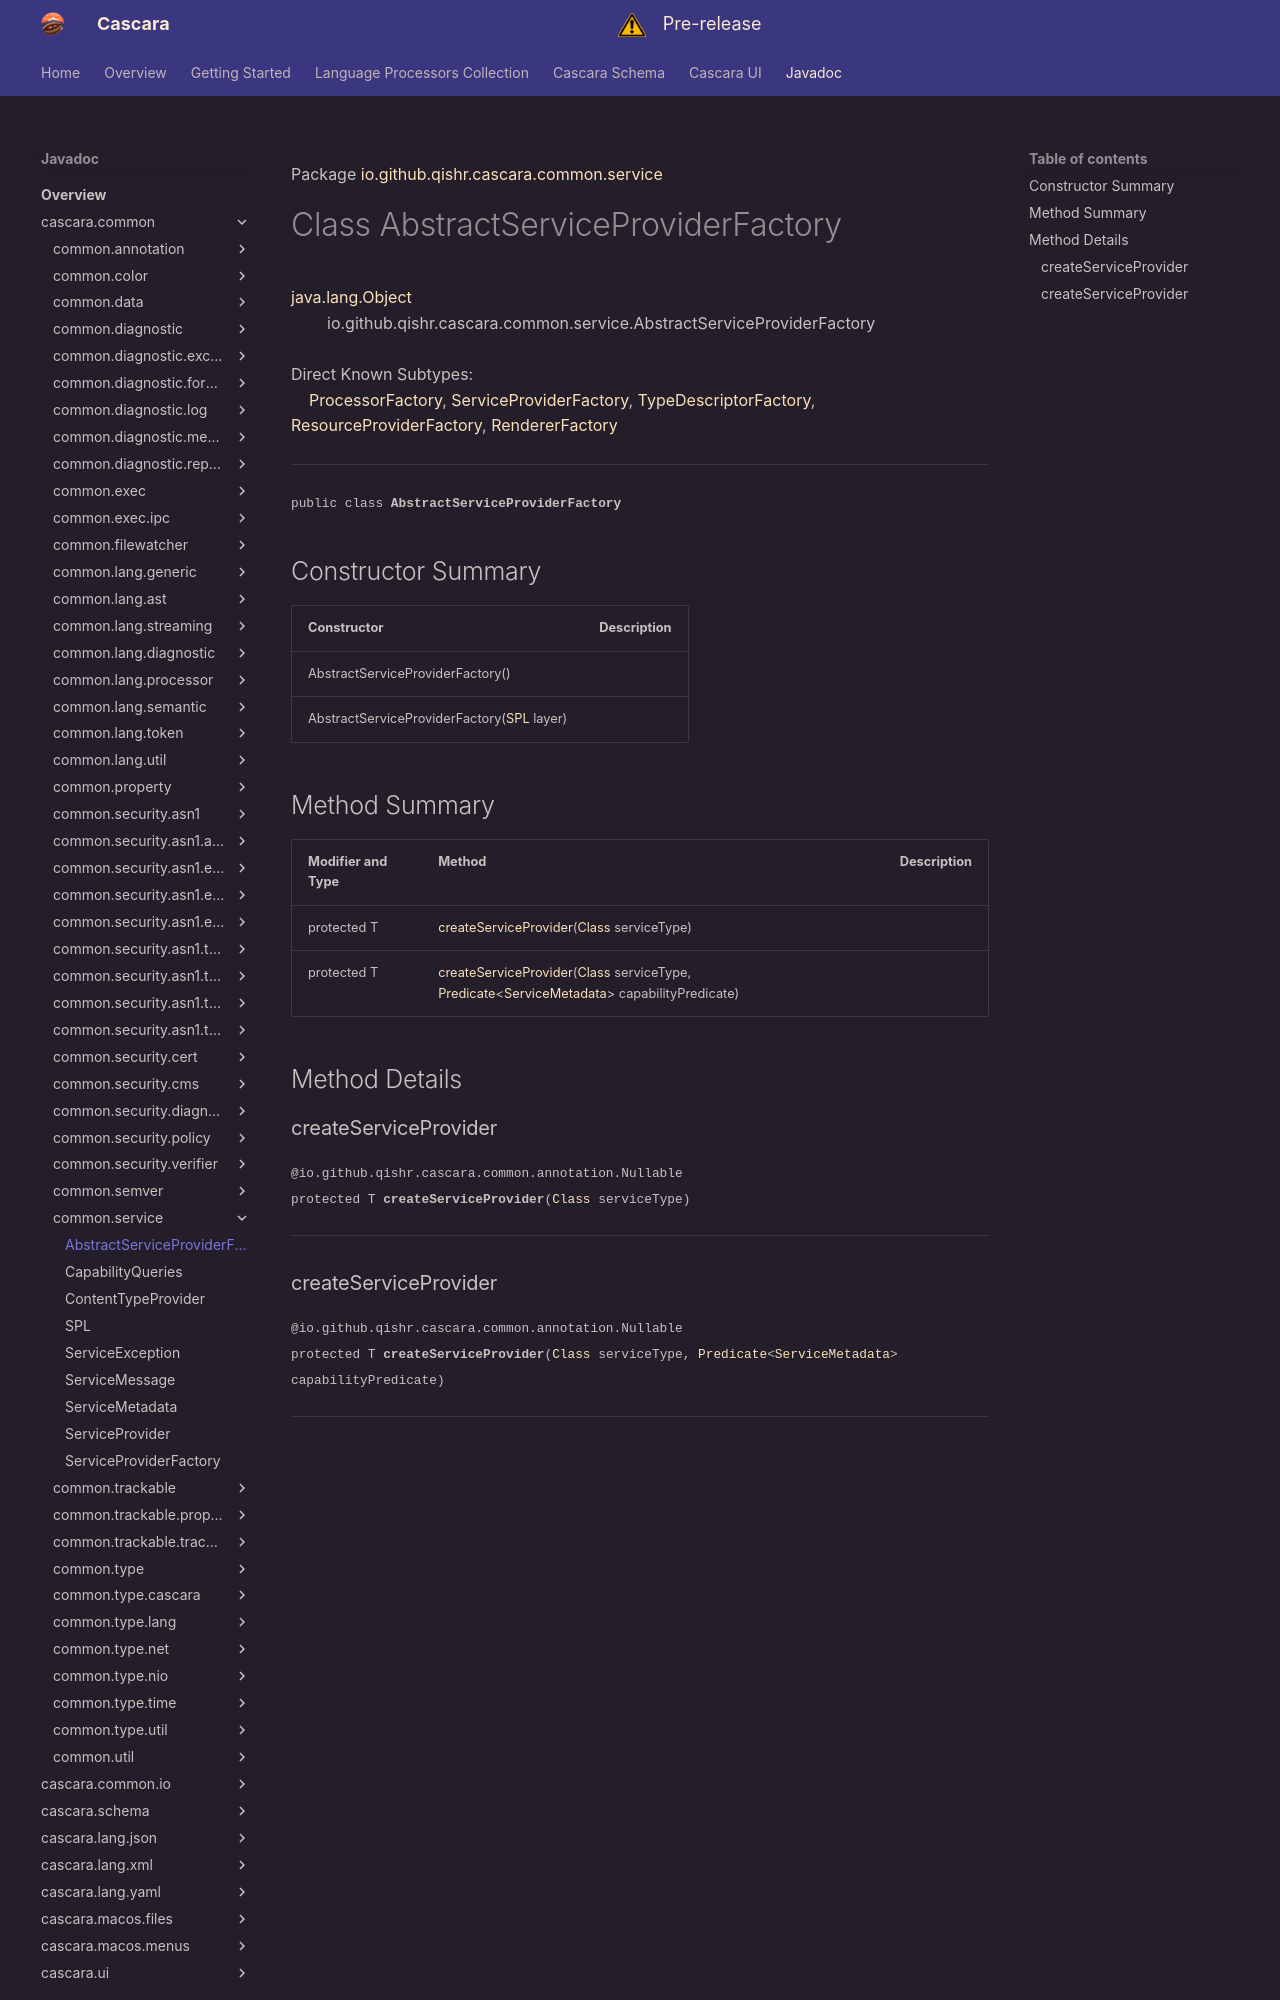

repository: qishr/qishr.github.io · page: javadoc/latest/cascara.common/io/github/qishr/cascara/common/service/AbstractServiceProviderFactory/index.html · generator: mkdocs

Package [io.github.qishr.cascara.common.service](index.md)

# Class AbstractServiceProviderFactory
[java.lang.Object](https://docs.oracle.com/en/java/javase/24/docs/api/java.base/java/lang/Object.html)<br/>
        io.github.qishr.cascara.common.service.AbstractServiceProviderFactory<br/>
<br/>
Direct Known Subtypes:<br/>
    [ProcessorFactory](../../../../../../io/github/qishr/cascara/common/lang/processor/ProcessorFactory.md), [ServiceProviderFactory](../../../../../../io/github/qishr/cascara/common/service/ServiceProviderFactory.md), [TypeDescriptorFactory](../../../../../../io/github/qishr/cascara/common/type/TypeDescriptorFactory.md), [ResourceProviderFactory](../../../../../../../cascara.common.io/io/github/qishr/cascara/common/io/ResourceProviderFactory.md), [RendererFactory](../../../../../../../cascara.ui/io/github/qishr/cascara/ui/render/RendererFactory.md)


----

<span style="font-family: monospace; font-size: 80%;">public class __AbstractServiceProviderFactory__</span>


## Constructor Summary

| Constructor                                                                                                  | Description |
|--------------------------------------------------------------------------------------------------------------|-------------|
| AbstractServiceProviderFactory()                                                                             |             |
| AbstractServiceProviderFactory([SPL](../../../../../../io/github/qishr/cascara/common/service/SPL.md) layer) |             |



## Method Summary

| Modifier and Type | Method                                                                                                                                                                                                                                                                                                                                                                                      | Description |
|-------------------|---------------------------------------------------------------------------------------------------------------------------------------------------------------------------------------------------------------------------------------------------------------------------------------------------------------------------------------------------------------------------------------------|-------------|
| protected T       | [createServiceProvider](#createserviceprovider)([Class](https://docs.oracle.com/en/java/javase/24/docs/api/java.base/java/lang/Class.html)<T> serviceType)                                                                                                                                                                                                                                  |             |
| protected T       | [createServiceProvider](#createserviceprovider)([Class](https://docs.oracle.com/en/java/javase/24/docs/api/java.base/java/lang/Class.html)<T> serviceType, [Predicate](https://docs.oracle.com/en/java/javase/24/docs/api/java.base/java/util/function/Predicate.html)<[ServiceMetadata](../../../../../../io/github/qishr/cascara/common/service/ServiceMetadata.md)> capabilityPredicate) |             |



## Method Details

### createServiceProvider

<span style="font-family: monospace; font-size: 80%;">@io.github.qishr.cascara.common.annotation.Nullable<br/>
protected T __createServiceProvider__([Class](https://docs.oracle.com/en/java/javase/24/docs/api/java.base/java/lang/Class.html)<T> serviceType)</span>




---
